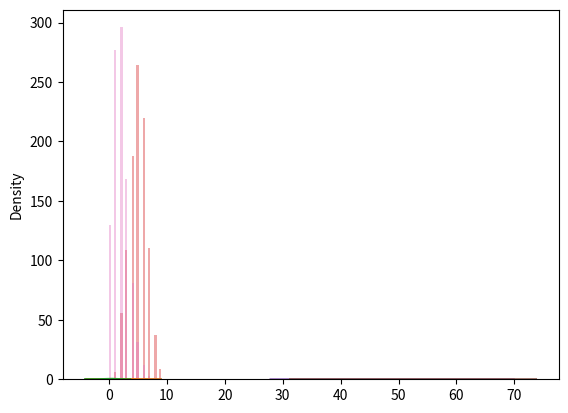

Reproduce this figure in Python.
from numpy import random
import numpy as np
import matplotlib.pyplot as plt
import seaborn as sns

# part 1
sns.distplot([0, 1, 2, 3, 4, 5])
plt.show()

# part 2
sns.distplot([0, 1, 2, 3, 4, 5], hist=False)
plt.show()

# part 3
sns.distplot(random.normal(size=1000), hist=False)
plt.show()

# part 4
sns.distplot(random.binomial(n=10, p=0.5, size=1000), hist=True, kde=False)
plt.show()

# part 5
sns.distplot(random.normal(loc=50, scale=5, size=1000), hist=False, label='normal')
sns.distplot(random.binomial(n=100, p=0.5, size=1000), hist=False, label='binomial')
plt.show()

# part 6
sns.distplot(random.poisson(lam=2, size=1000), kde=False)
plt.show()

# part 7
x = [1, 2, 3, 4]
y = [4, 5, 6, 7]
z = []

for i, j in zip(x, y):
    z.append(i + j)
print(z)

# part 8
x = [1, 2, 3, 4]
y = [4, 5, 6, 7]
z = np.add(x, y)
print(z)

# part 9
arr_1 = np.array([10, 11, 12, 13, 14, 15])
arr_2 = np.array([20, 21, 22, 23, 24, 25])

new_arr = np.add(arr_1, arr_2)
print(new_arr)

# part 10
arr_1 = np.array([10, 11, 12, 13, 14, 15])
arr_2 = np.array([20, 21, 22, 23, 24, 25])

new_arr = np.subtract(arr_1, arr_2)
print(new_arr)

# part 11
arr = np.around(3.1666, 2)
print(arr)

# part 12
arr = np.floor([-3.1666, 3.6667])
print(arr)

# part 13
arr = np.ceil([-3.1666, 3.6667])
print(arr)
